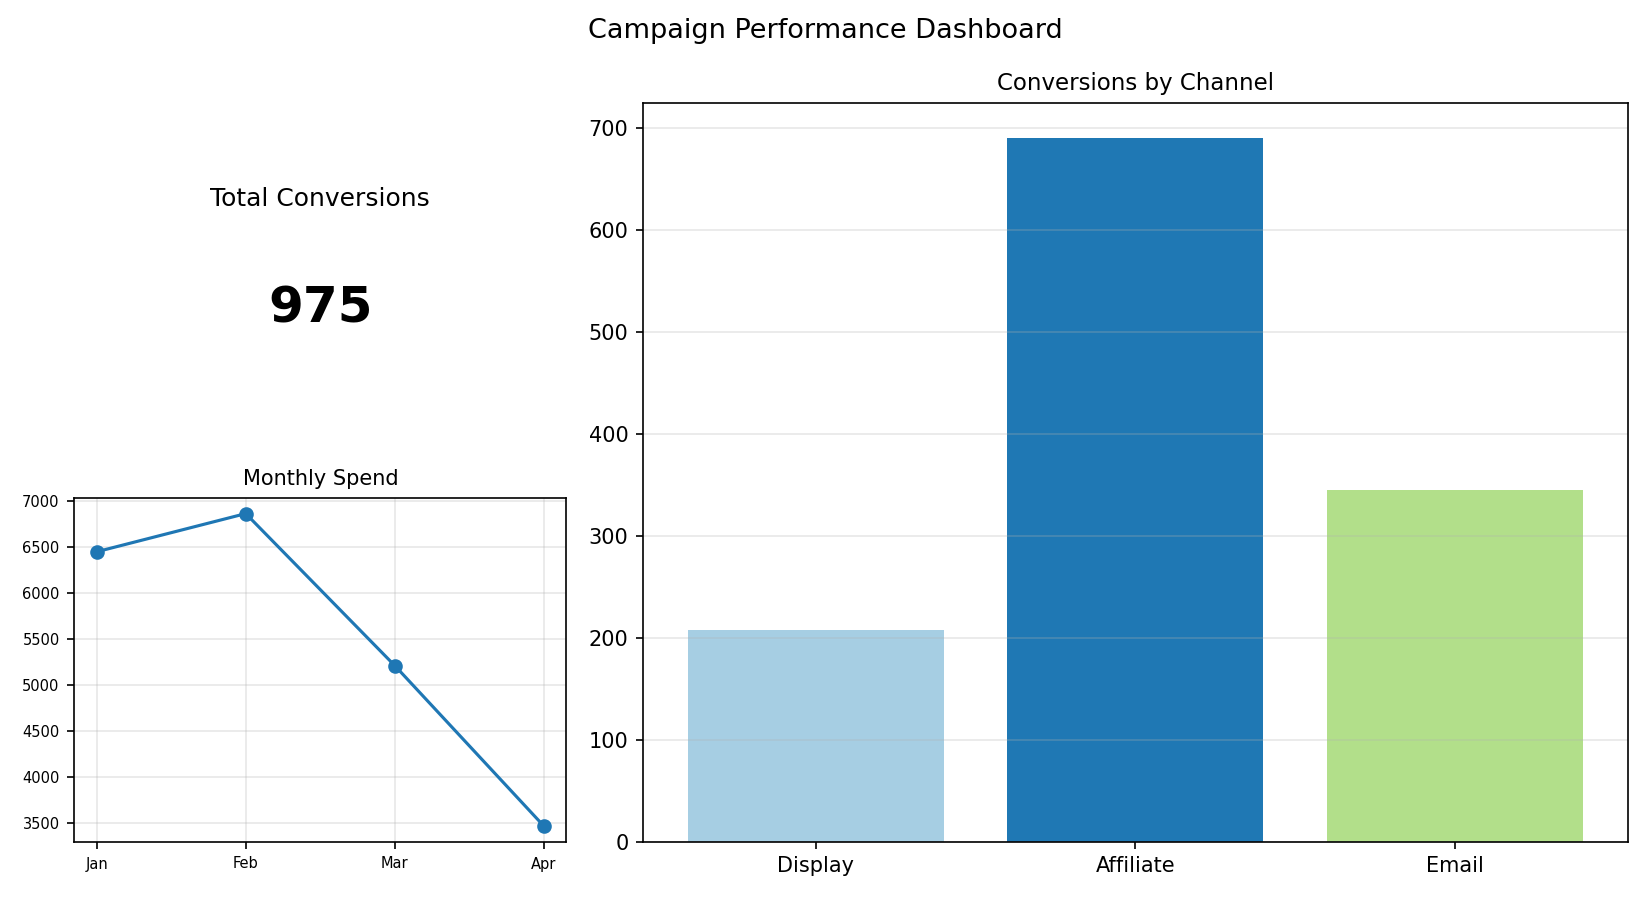

The file beside this chart, header and first rows:
Channel, Conversions
Display, 208
Affiliate, 690
Email, 345
